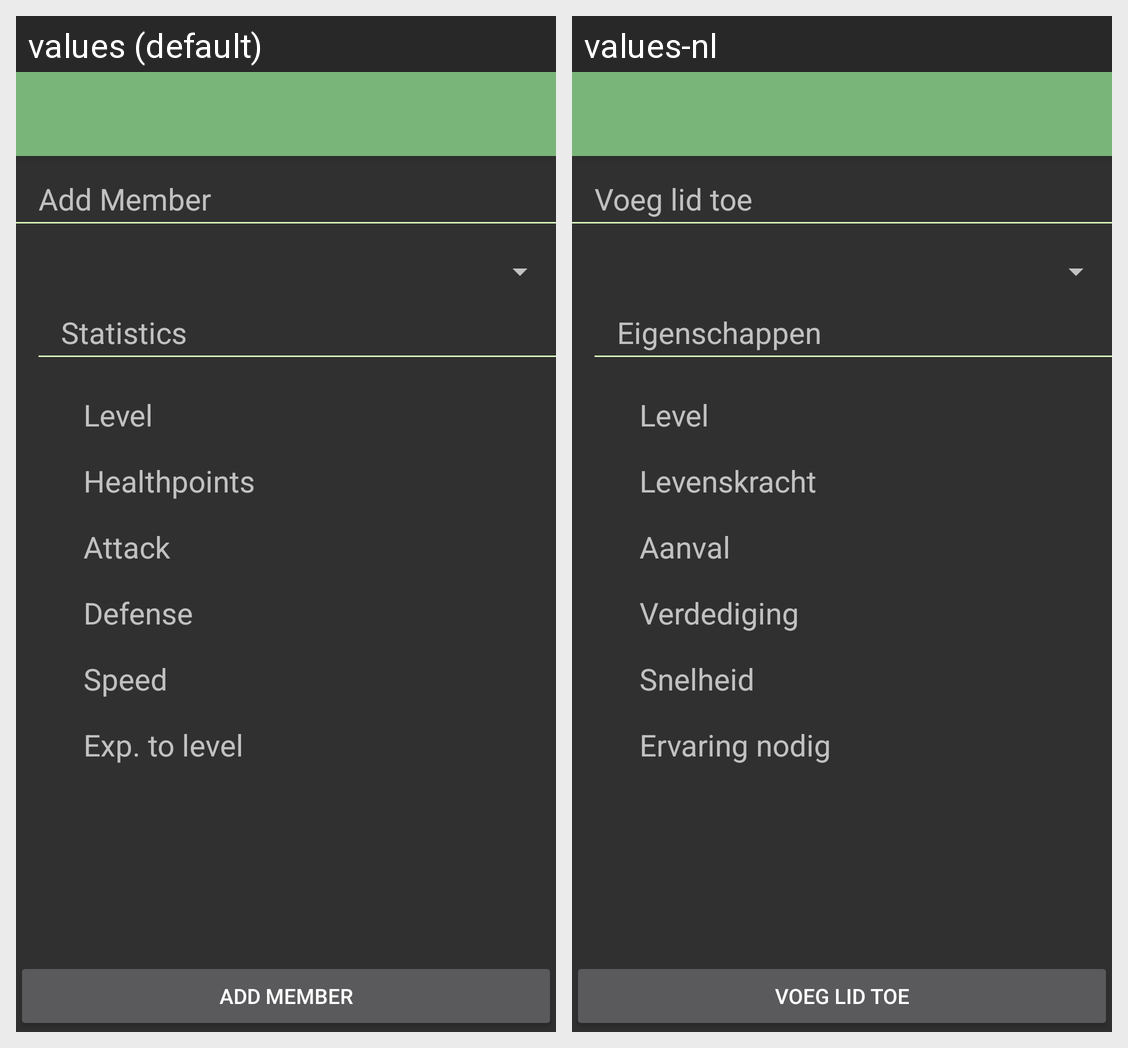

The same Android screen rendered under two of its app's locales, left to right. List the strings drawn on it with the default value and each locale's translation.
Android screen res/layout/activity_add_member.xml rendered under 2 locales, left to right: values (default), values-nl. Device: Nexus 5 (rendered at 1080×1920; each locale shown at half size, 540×960, under a caption strip naming it); theme rottTheme.
Strings drawn on this screen, with the default value and each locale's value (text and hints the layout hard-codes, and strings that could not be matched under every locale, appear in the picture but are not listed):

add_member_header
  values: Add Member
  values-nl: Voeg lid toe

edit_team_add_member
  values: Add member
  values-nl: Voeg lid toe

stat_header
  values: Statistics
  values-nl: Eigenschappen

stat_level
  values: Level
  values-nl: Level

stat_hp
  values: Healthpoints
  values-nl: Levenskracht

stat_attack
  values: Attack
  values-nl: Aanval

stat_defense
  values: Defense
  values-nl: Verdediging

stat_speed
  values: Speed
  values-nl: Snelheid

stat_exp_to_level
  values: Exp. to level
  values-nl: Ervaring nodig
